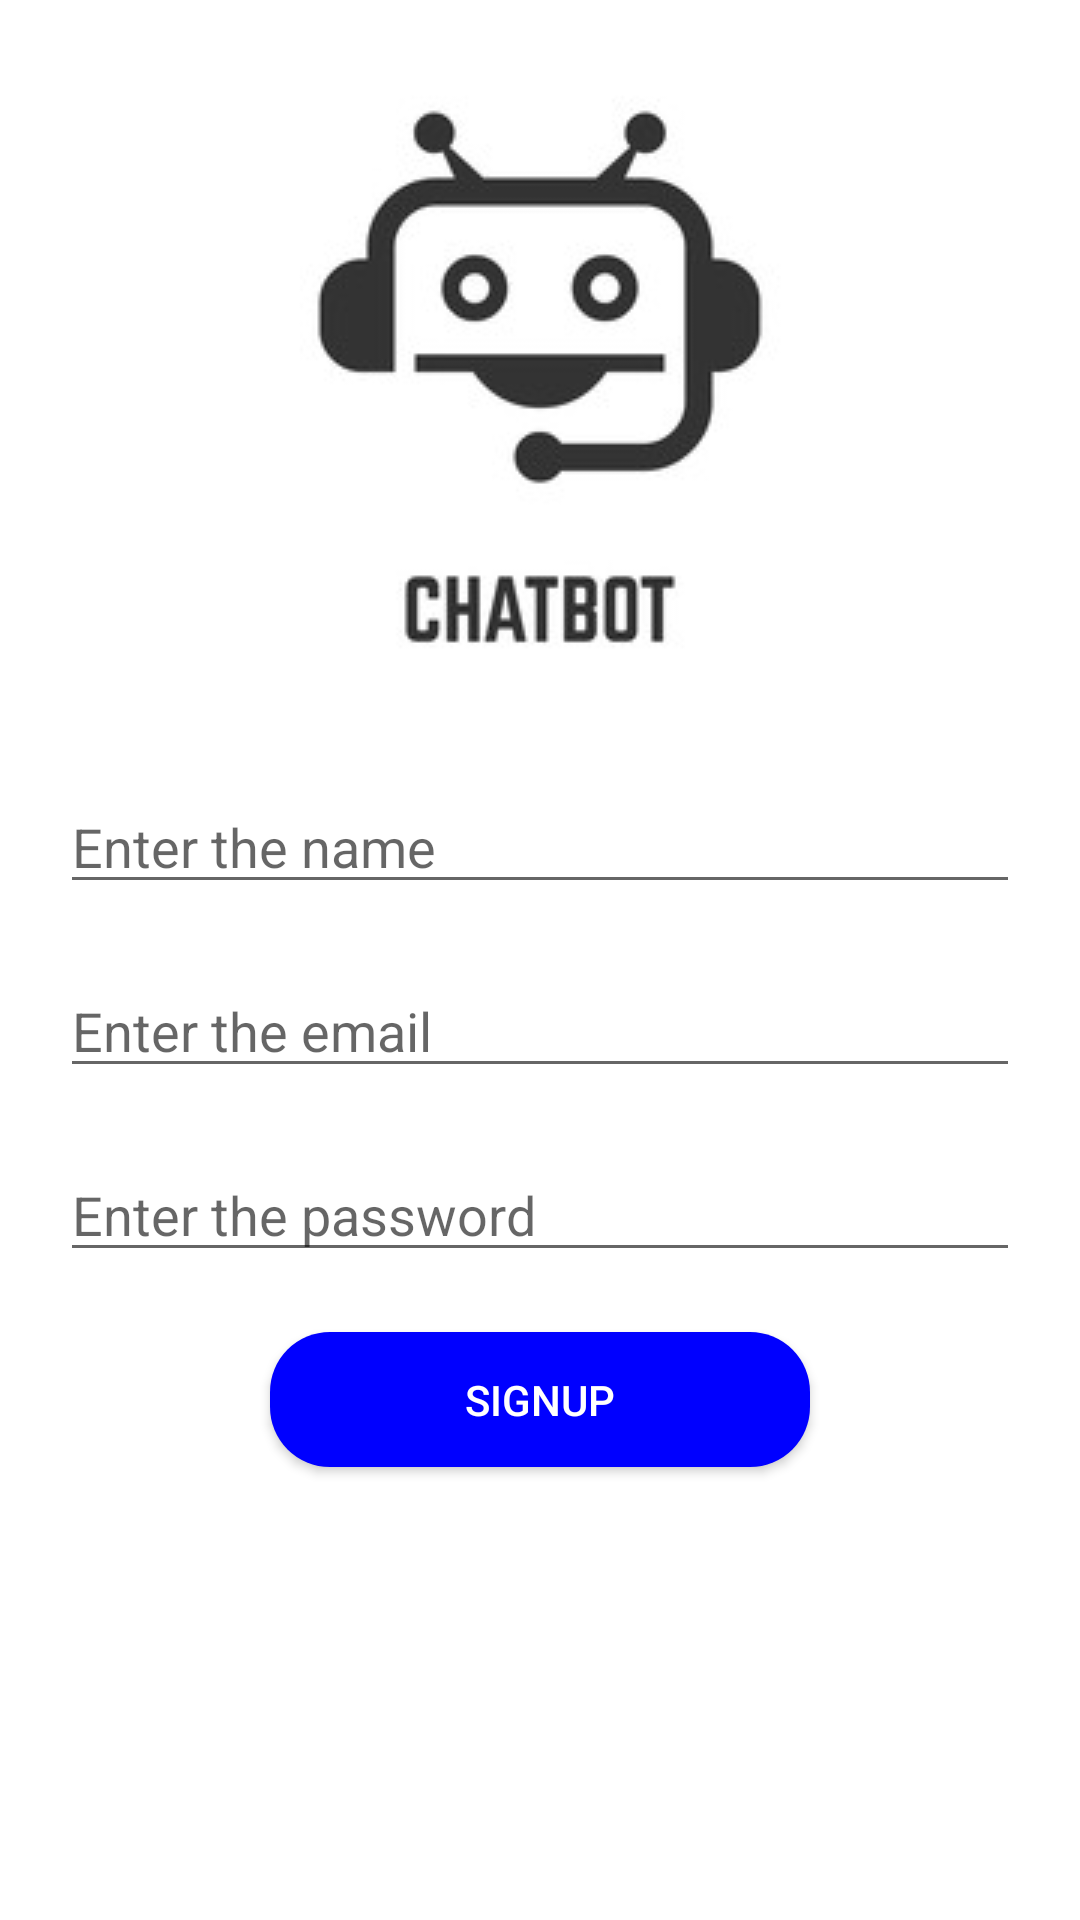

Android layout source for this screen:
<!-- AndroidManifest.xml: application theme Theme.ChatBySas -->
<!-- res/layout/activity_sign_up.xml -->
<?xml version="1.0" encoding="utf-8"?>
<androidx.constraintlayout.widget.ConstraintLayout xmlns:android="http://schemas.android.com/apk/res/android"
    xmlns:app="http://schemas.android.com/apk/res-auto"
    xmlns:tools="http://schemas.android.com/tools"
    android:layout_width="match_parent"
    android:layout_height="match_parent"
    android:background="@color/white"
    tools:context=".LoginActivity">
    <ImageView
        android:layout_width="wrap_content"
        android:layout_height="wrap_content"
        android:id="@+id/signup_image"
        android:src="@drawable/chatbot"
        app:layout_constraintStart_toStartOf="parent"
        app:layout_constraintEnd_toEndOf="parent"
        app:layout_constraintTop_toTopOf="parent"/>

    <EditText
        android:layout_width="match_parent"
        android:layout_height="wrap_content"
        android:id="@+id/signupname"
        android:hint="Enter the name"
        android:layout_margin="20dp"
        app:layout_constraintTop_toBottomOf="@+id/signup_image"
        app:layout_constraintStart_toStartOf="parent"
        app:layout_constraintEnd_toEndOf="parent"/>

    <EditText
        android:layout_width="match_parent"
        android:layout_height="wrap_content"
        android:id="@+id/signemail"
        android:hint="Enter the email"
        android:layout_margin="20dp"
        app:layout_constraintTop_toBottomOf="@+id/signupname"
        app:layout_constraintStart_toStartOf="parent"
        app:layout_constraintEnd_toEndOf="parent"/>

    <EditText
        android:layout_width="match_parent"
        android:layout_height="wrap_content"
        android:id="@+id/signuppassword"
        android:hint="Enter the password"
        android:layout_margin="20dp"
        app:layout_constraintTop_toBottomOf="@+id/signemail"
        app:layout_constraintStart_toStartOf="parent"
        app:layout_constraintEnd_toEndOf="parent"/>
    <androidx.appcompat.widget.AppCompatButton
        android:layout_width="180dp"
        android:layout_height="45dp"
        android:id="@+id/signup_btn"
        android:text="SIGNUP"
        android:textColor="@color/white"
        android:background="@drawable/btnlayout"
        app:layout_constraintStart_toStartOf="parent"
        app:layout_constraintEnd_toEndOf="parent"
        app:layout_constraintTop_toBottomOf="@+id/signuppassword"
        android:layout_margin="20dp"/>

</androidx.constraintlayout.widget.ConstraintLayout>
<!-- resources referenced by this layout -->
<resources>
  <!-- drawable btnlayout (drawable) -->
  <?xml version="1.0" encoding="utf-8"?>
  <shape xmlns:android="http://schemas.android.com/apk/res/android"
      android:shape="rectangle">
      <solid android:color="#0000ff"/>
      <corners android:radius="20dp"/>
  
  </shape>
  <!-- drawable chatbot: jpeg bitmap (drawable-v24, 9757 bytes) -->
  <style name="Theme.ChatBySas" parent="Theme.MaterialComponents.DayNight.DarkActionBar">
          
          <item name="colorPrimary">@color/purple_500</item>
          <item name="colorPrimaryVariant">@color/purple_700</item>
          <item name="colorOnPrimary">@color/white</item>
          
          <item name="colorSecondary">@color/teal_200</item>
          <item name="colorSecondaryVariant">@color/teal_700</item>
          <item name="colorOnSecondary">@color/black</item>
          
          <item name="android:statusBarColor" tools:targetApi="l">?attr/colorPrimaryVariant</item>
          
      </style>
  <!-- not gathered from this repository: default colours our renderer supplied (Android Studio template values) -->
  <color name="purple_500">#FF6200EE</color>
  <color name="purple_700">#FF3700B3</color>
  <color name="teal_200">#FF03DAC5</color>
  <color name="teal_700">#FF018786</color>
  <color name="black">#FF000000</color>
  <color name="white">#FFFFFFFF</color>
</resources>
